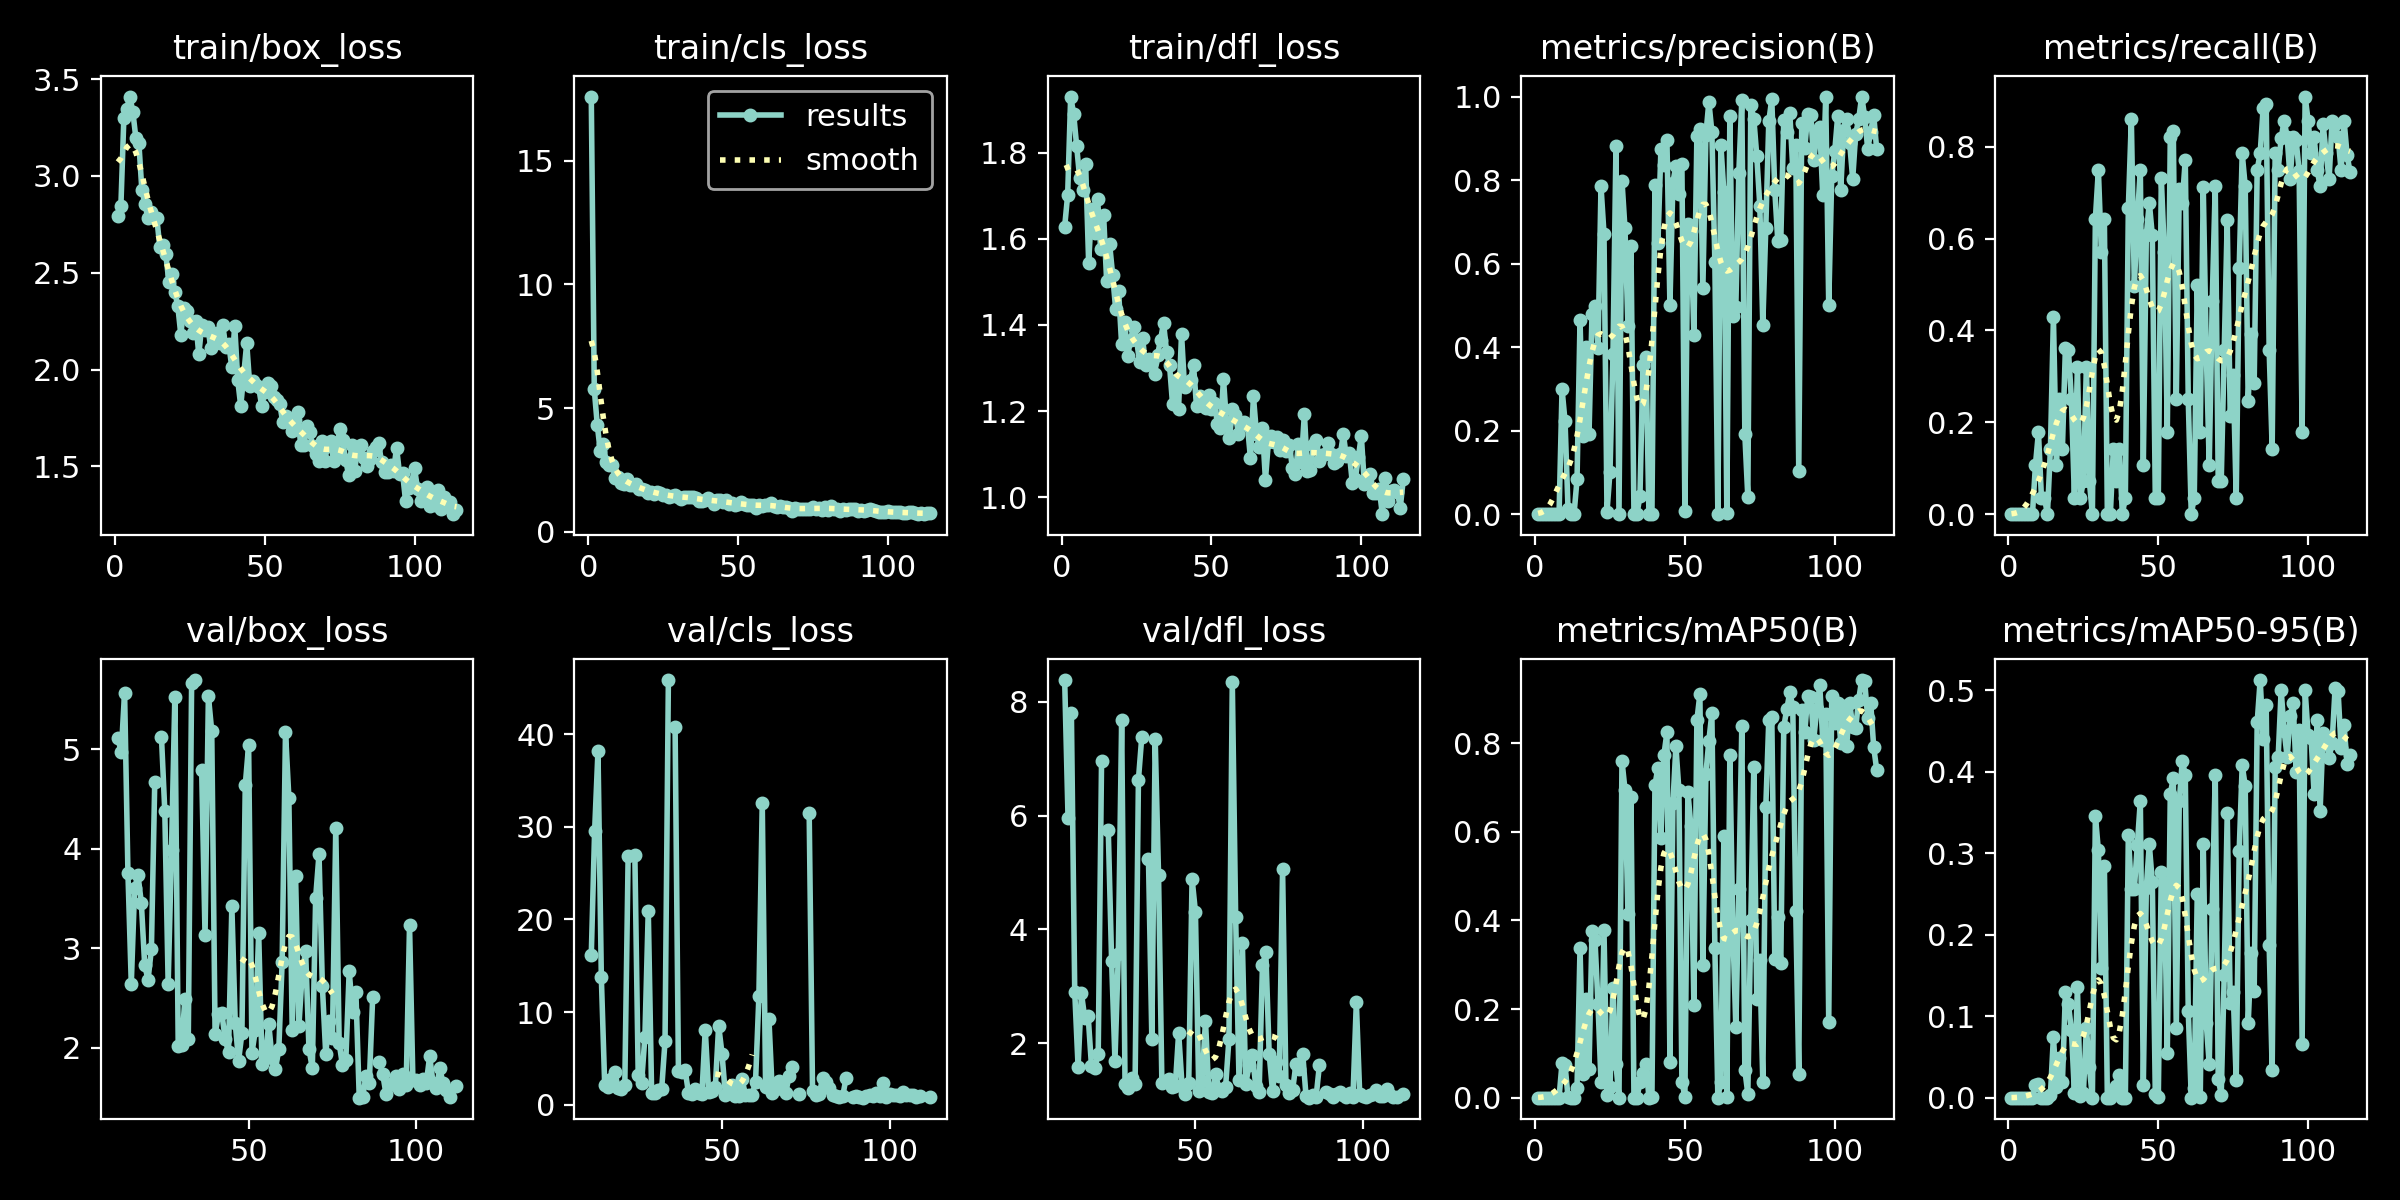

Values plotted in this chart, from the file beside it:
epoch, time, train/box_loss, train/cls_loss, train/dfl_loss, metrics/precision(B), metrics/recall(B), metrics/mAP50(B), metrics/mAP50-95(B), val/box_loss, val/cls_loss, val/dfl_loss, lr/pg0, lr/pg1, lr/pg2
1, 11.01, 2.791, 17.6, 1.628, 0, 0, 0, 0, nan, nan, nan, 0.0004, 0.0004, 0.0004
2, 19.06, 2.842, 5.757, 1.702, 0, 0, 0, 0, nan, nan, nan, 0.0008159, 0.0008159, 0.0008159
3, 26.61, 3.3, 4.324, 1.93, 0, 0, 0, 0, nan, nan, nan, 0.001228, 0.001228, 0.001228
4, 34.04, 3.347, 3.25, 1.889, 0, 0, 0, 0, nan, nan, nan, 0.001635, 0.001635, 0.001635
5, 41.28, 3.41, 3.528, 1.815, 0, 0, 0, 0, nan, nan, nan, 0.00196, 0.00196, 0.00196
6, 48.15, 3.33, 2.802, 1.741, 0, 0, 0, 0, nan, nan, nan, 0.00195, 0.00195, 0.00195
7, 54.92, 3.197, 2.708, 1.713, 0, 0, 0, 0, nan, nan, nan, 0.001941, 0.001941, 0.001941
8, 61.92, 3.172, 2.71, 1.773, 0, 0, 0, 0, nan, nan, nan, 0.001931, 0.001931, 0.001931
9, 68.72, 2.928, 2.149, 1.545, 0.2994, 0.1071, 0.07847, 0.01553, nan, nan, nan, 0.001921, 0.001921, 0.001921
10, 75.41, 2.857, 2.192, 1.668, 0.2222, 0.1786, 0.07378, 0.01647, nan, nan, nan, 0.001911, 0.001911, 0.001911
11, 82.01, 2.784, 1.968, 1.613, 0.01209, 0.03571, 0.00082, 8e-05, 5.112, 16.15, 8.385, 0.001901, 0.001901, 0.001901
12, 88.57, 2.815, 1.932, 1.691, 0.00011, 0.03571, 6e-05, 2e-05, 4.969, 29.55, 5.965, 0.001891, 0.001891, 0.001891
13, 95.05, 2.784, 2.127, 1.577, 0, 0, 0, 0, 5.569, 38.18, 7.804, 0.001881, 0.001881, 0.001881
14, 101.6, 2.78, 1.871, 1.655, 0.08312, 0.1429, 0.02189, 0.00383, 3.761, 13.77, 2.908, 0.001871, 0.001871, 0.001871
15, 108.2, 2.632, 1.896, 1.503, 0.4643, 0.4286, 0.3386, 0.07481, 2.645, 2.193, 1.584, 0.001861, 0.001861, 0.001861
16, 114.9, 2.643, 1.92, 1.587, 0.1867, 0.1071, 0.05412, 0.0135, 3.61, 1.888, 2.876, 0.001852, 0.001852, 0.001852
17, 121.8, 2.595, 1.742, 1.517, 0.3998, 0.25, 0.2217, 0.04843, 3.733, 2.763, 2.442, 0.001842, 0.001842, 0.001842
18, 128.5, 2.454, 1.709, 1.438, 0.1913, 0.1429, 0.06418, 0.01871, 3.457, 3.597, 2.487, 0.001832, 0.001832, 0.001832
19, 135.2, 2.495, 1.694, 1.478, 0.48, 0.3629, 0.3767, 0.1293, 2.831, 1.837, 1.596, 0.001822, 0.001822, 0.001822
20, 142.2, 2.4, 1.571, 1.356, 0.4987, 0.3571, 0.3554, 0.1145, 2.685, 1.728, 1.573, 0.001812, 0.001812, 0.001812
21, 148.9, 2.329, 1.597, 1.408, 0.399, 0.25, 0.2115, 0.08315, 2.993, 2.14, 1.811, 0.001802, 0.001802, 0.001802
22, 155.7, 2.18, 1.526, 1.328, 0.7856, 0.03571, 0.03506, 0.00585, 4.671, 26.88, 6.955, 0.001792, 0.001792, 0.001792
23, 162.3, 2.317, 1.601, 1.366, 0.671, 0.3214, 0.3781, 0.1359, nan, nan, nan, 0.001782, 0.001782, 0.001782
24, 169.7, 2.303, 1.571, 1.396, 0.00583, 0.03571, 0.00705, 0.00212, 5.125, 26.93, 5.758, 0.001772, 0.001772, 0.001772
25, 176.5, 2.248, 1.475, 1.365, 0.1012, 0.07143, 0.02391, 0.00554, 4.376, 3.207, 3.451, 0.001762, 0.001762, 0.001762
26, 183.3, 2.189, 1.46, 1.314, 0.3835, 0.3214, 0.2484, 0.08604, 2.645, 2.351, 1.697, 0.001752, 0.001752, 0.001752
27, 190.2, 2.248, 1.414, 1.369, 0.8825, 0.07143, 0.07536, 0.03714, 3.99, 7.344, 3.562, 0.001743, 0.001743, 0.001743
28, 196.9, 2.078, 1.458, 1.307, 0, 0, 0, 0, 5.528, 20.97, 7.679, 0.001733, 0.001733, 0.001733
29, 203.6, 2.23, 1.462, 1.322, 0.7985, 0.6429, 0.7603, 0.3459, 2.022, 1.316, 1.28, 0.001723, 0.001723, 0.001723
30, 210.5, 2.205, 1.383, 1.314, 0.6841, 0.75, 0.6954, 0.3038, 2.028, 1.325, 1.21, 0.001713, 0.001713, 0.001713
31, 217.1, 2.221, 1.335, 1.286, 0.4501, 0.5714, 0.4153, 0.1588, 2.491, 1.574, 1.395, 0.001703, 0.001703, 0.001703
32, 223.9, 2.113, 1.383, 1.331, 0.6419, 0.6429, 0.6793, 0.2847, 2.093, 1.695, 1.285, 0.001693, 0.001693, 0.001693
33, 230.6, 2.143, 1.416, 1.366, 0, 0, 0, 0, 5.669, 6.893, 6.632, 0.001683, 0.001683, 0.001683
34, 237.4, 2.187, 1.407, 1.404, 0, 0, 0, 0, 5.695, 45.84, 7.388, 0.001673, 0.001673, 0.001673
35, 244.5, 2.135, 1.394, 1.338, 0.04348, 0.1429, 0.0348, 0.00803, nan, nan, nan, 0.001663, 0.001663, 0.001663
36, 251.4, 2.228, 1.346, 1.306, 0.3575, 0.07143, 0.05518, 0.01457, 4.793, 40.76, 5.234, 0.001654, 0.001654, 0.001654
37, 258.1, 2.119, 1.253, 1.217, 0.3755, 0.1429, 0.07584, 0.02833, 3.13, 3.667, 2.084, 0.001644, 0.001644, 0.001644
38, 265.3, 2.134, 1.248, 1.272, 0, 0, 0, 0, 5.533, 3.544, 7.342, 0.001634, 0.001634, 0.001634
39, 272.1, 2.013, 1.295, 1.205, 0.00124, 0.03571, 0.00088, 0.00018, 5.18, 3.766, 4.954, 0.001624, 0.001624, 0.001624
40, 278.8, 2.225, 1.354, 1.379, 0.7885, 0.6661, 0.7052, 0.3224, 2.139, 1.25, 1.294, 0.001614, 0.001614, 0.001614
41, 285.3, 1.947, 1.287, 1.255, 0.6493, 0.8595, 0.7447, 0.2558, 2.338, 1.194, 1.333, 0.001604, 0.001604, 0.001604
42, 291.9, 1.811, 1.121, 1.267, 0.8744, 0.4976, 0.5871, 0.2559, 2.352, 1.661, 1.37, 0.001594, 0.001594, 0.001594
43, 298.4, 1.972, 1.257, 1.272, 0.837, 0.6429, 0.7737, 0.3099, 2.089, 1.27, 1.228, 0.001584, 0.001584, 0.001584
44, 305, 2.137, 1.283, 1.307, 0.8971, 0.75, 0.8244, 0.3643, 1.959, 1.144, 1.248, 0.001574, 0.001574, 0.001574
45, 311.8, 1.917, 1.185, 1.211, 0.5, 0.1071, 0.08088, 0.01522, 3.421, 8.129, 2.185, 0.001564, 0.001564, 0.001564
46, 318.4, 1.941, 1.275, 1.234, 0.7939, 0.6071, 0.6639, 0.2577, 2.255, 1.407, 1.261, 0.001554, 0.001554, 0.001554
47, 325, 1.921, 1.118, 1.213, 0.8346, 0.6786, 0.7929, 0.3108, 1.872, 1.454, 1.114, 0.001545, 0.001545, 0.001545
48, 331.6, 1.908, 1.171, 1.208, 0.7669, 0.6071, 0.6935, 0.2646, 2.148, 1.899, 1.293, 0.001535, 0.001535, 0.001535
49, 338.2, 1.812, 1.091, 1.238, 0.8382, 0.03571, 0.0364, 0.00429, 4.64, 8.551, 4.893, 0.001525, 0.001525, 0.001525
50, 344.7, 1.882, 1.105, 1.205, 0.00649, 0.03571, 0.00169, 0.00051, 5.041, 5.496, 4.311, 0.001515, 0.001515, 0.001515
51, 351.5, 1.93, 1.182, 1.219, 0.695, 0.7327, 0.6907, 0.2776, 1.952, 1.085, 1.158, 0.001505, 0.001505, 0.001505
52, 358.2, 1.917, 1.131, 1.17, 0.6782, 0.5714, 0.6121, 0.2651, 2.177, 1.264, 1.344, 0.001495, 0.001495, 0.001495
53, 364.8, 1.856, 1.069, 1.161, 0.4299, 0.1786, 0.2094, 0.05436, 3.153, 2.105, 2.397, 0.001485, 0.001485, 0.001485
54, 371.5, 1.844, 1.086, 1.275, 0.9045, 0.8214, 0.8515, 0.3727, 1.843, 1.005, 1.143, 0.001475, 0.001475, 0.001475
55, 378.4, 1.823, 1.072, 1.174, 0.9212, 0.8352, 0.9102, 0.3923, 1.913, 0.9938, 1.118, 0.001465, 0.001465, 0.001465
56, 385.3, 1.731, 0.9658, 1.137, 0.5418, 0.25, 0.3002, 0.08588, 2.244, 2.739, 1.467, 0.001455, 0.001455, 0.001455
57, 391.9, 1.762, 1.074, 1.206, 0.9084, 0.7083, 0.7301, 0.3636, 1.895, 1.038, 1.19, 0.001446, 0.001446, 0.001446
58, 398.6, 1.726, 1.039, 1.192, 0.9877, 0.6786, 0.806, 0.4131, 1.789, 1.076, 1.169, 0.001436, 0.001436, 0.001436
59, 405.5, 1.68, 1.089, 1.147, 0.9153, 0.7719, 0.8676, 0.3965, 1.986, 1.109, 1.231, 0.001426, 0.001426, 0.001426
60, 412.3, 1.738, 1.084, 1.173, 0.6048, 0.25, 0.3386, 0.1062, 2.86, 2.508, 2.073, 0.001416, 0.001416, 0.001416
... 54 more rows
